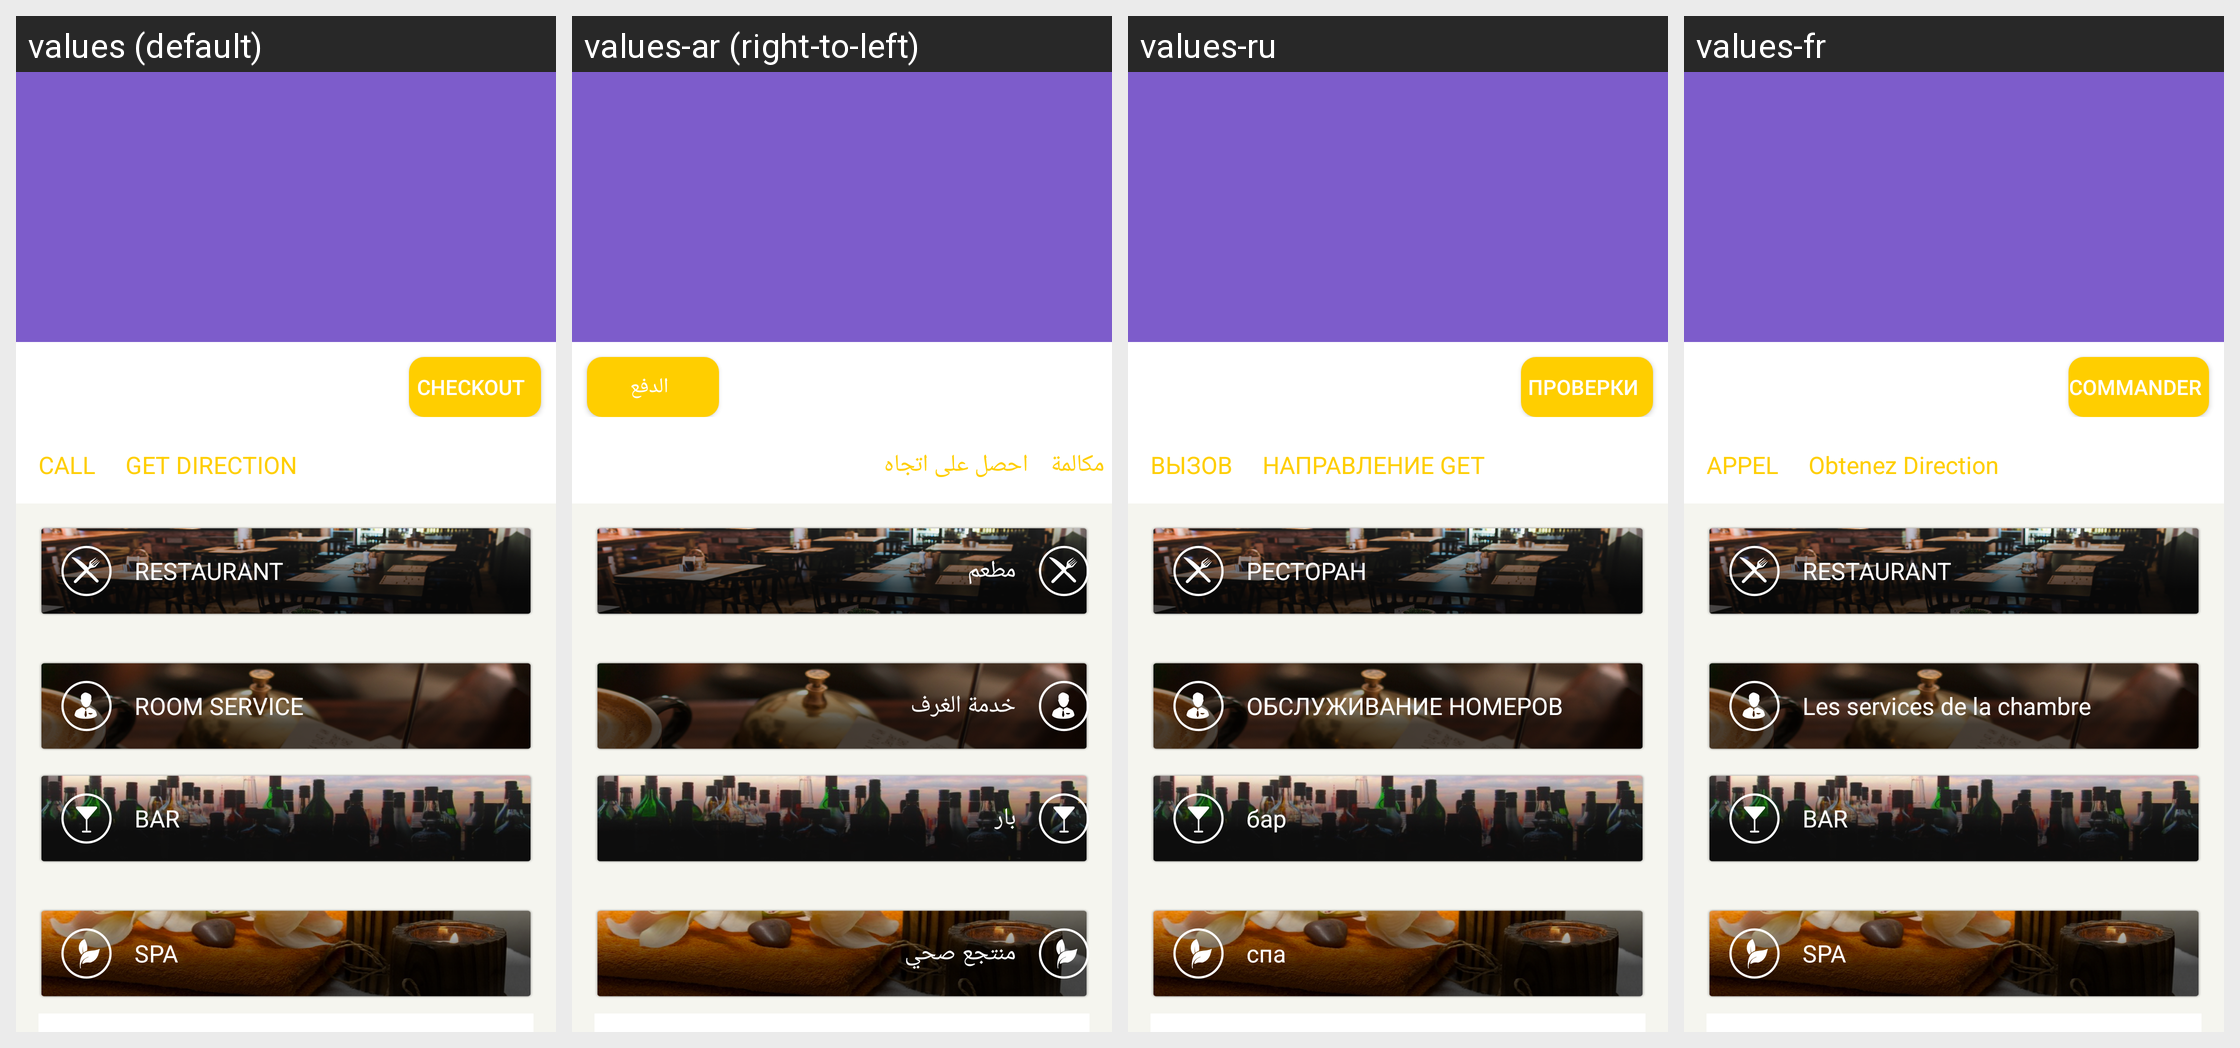

For this localized Android screen grid, give each drawn string resource with its value in every locale shown.
Android screen res/layout/animatetoolbar.xml rendered under 4 locales, left to right: values (default), values-ar (right-to-left), values-ru, values-fr. Device: Nexus 5 (rendered at 1080×1920; each locale shown at half size, 540×960, under a caption strip naming it); theme AppTheme.
Other locales in the repository, not shown: values-de, values-en, values-es, values-ja, values-jv, values-pt, values-zh.
Strings drawn on this screen, with the default value and each locale's value (text and hints the layout hard-codes, and strings that could not be matched under every locale, appear in the picture but are not listed):

check_out
  values: CHECKOUT
  values-ar: الدفع
  values-ru: ПРОВЕРКИ
  values-fr: Commander

call_hotel
  values: CALL
  values-ar: مكالمة
  values-ru: ВЫЗОВ
  values-fr: APPEL

get_direction
  values: GET DIRECTION
  values-ar: احصل على اتجاه
  values-ru: НАПРАВЛЕНИЕ GET
  values-fr: Obtenez Direction

restaurants
  values: RESTAURANT
  values-ar: مطعم
  values-ru: РЕСТОРАН
  values-fr: RESTAURANT

room_service
  values: ROOM SERVICE
  values-ar: خدمة الغرف
  values-ru: ОБСЛУЖИВАНИЕ НОМЕРОВ
  values-fr: Les services de la chambre

bar
  values: BAR
  values-ar: بار
  values-ru: бар
  values-fr: BAR

spa
  values: SPA
  values-ar: منتجع صحي
  values-ru: спа
  values-fr: SPA
